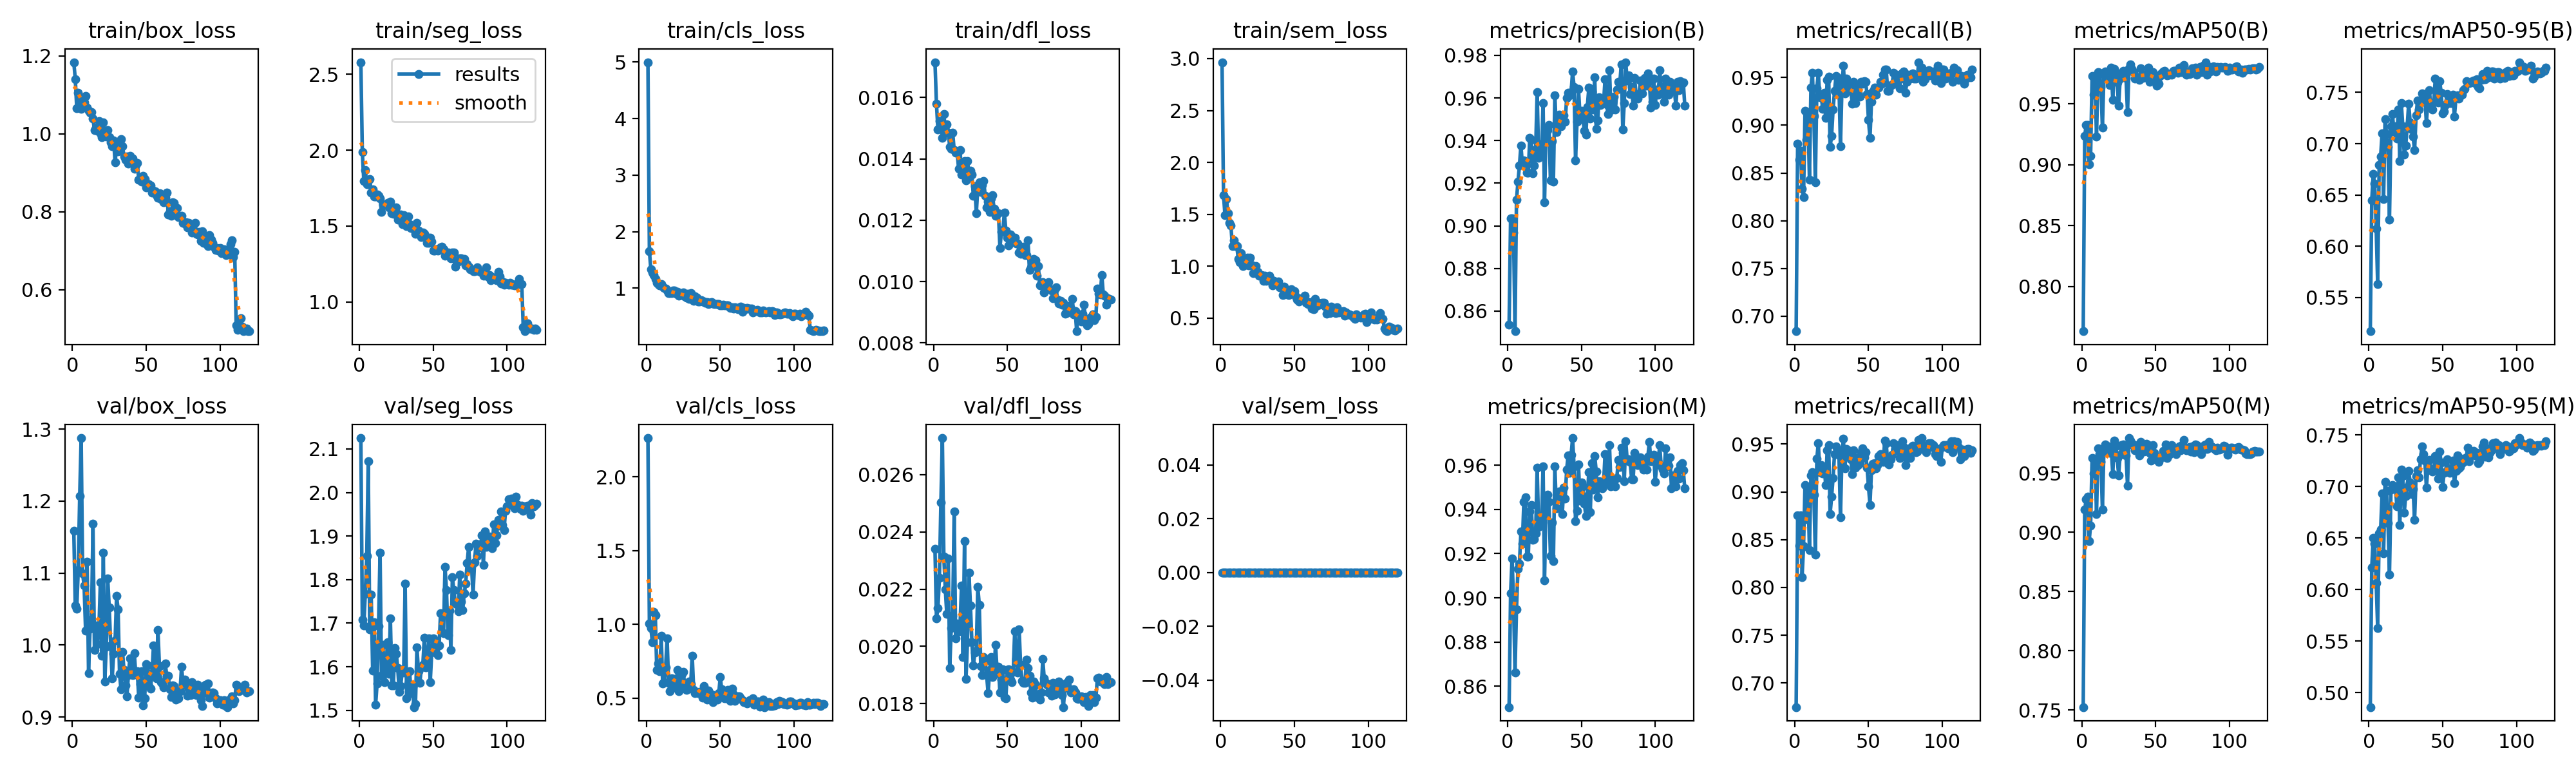

Data behind this chart, as committed beside it:
epoch, time, train/box_loss, train/seg_loss, train/cls_loss, train/dfl_loss, train/sem_loss, metrics/precision(B), metrics/recall(B), metrics/mAP50(B), metrics/mAP50-95(B), metrics/precision(M), metrics/recall(M), metrics/mAP50(M), metrics/mAP50-95(M), val/box_loss, val/seg_loss, val/cls_loss, val/dfl_loss, val/sem_loss, lr/pg0, lr/pg1, lr/pg2, lr/pg3
1, 75.79, 1.184, 2.58, 4.997, 0.01715, 2.966, 0.8536, 0.6843, 0.7634, 0.5172, 0.8505, 0.6749, 0.7526, 0.486, 1.159, 2.125, 2.264, 0.02342, 0, 0.00296, 0.0009867, 0.00296, 0.0009867
2, 136.1, 1.141, 1.988, 1.657, 0.01579, 1.686, 0.9034, 0.8809, 0.9234, 0.645, 0.9019, 0.8752, 0.9192, 0.6217, 1.055, 1.708, 1.005, 0.02097, 0, 0.005942, 0.001981, 0.005942, 0.001981
3, 191.8, 1.066, 1.799, 1.331, 0.01495, 1.488, 0.9034, 0.8639, 0.9326, 0.6703, 0.9177, 0.8435, 0.9278, 0.6502, 1.051, 1.695, 0.9764, 0.02134, 0, 0.00892, 0.002973, 0.00892, 0.002973
4, 244.3, 1.105, 1.869, 1.281, 0.01524, 1.644, 0.8969, 0.8733, 0.9326, 0.6609, 0.8989, 0.8752, 0.9302, 0.6443, 1.104, 1.767, 0.8788, 0.0224, 0, 0.01135, 0.003784, 0.01135, 0.003784
5, 296.4, 1.082, 1.774, 1.229, 0.01521, 1.508, 0.8505, 0.8337, 0.9005, 0.6174, 0.8663, 0.811, 0.8926, 0.6062, 1.207, 1.854, 1.084, 0.02502, 0, 0.01134, 0.00378, 0.01134, 0.00378
6, 348.1, 1.064, 1.799, 1.169, 0.01468, 1.416, 0.9122, 0.825, 0.9074, 0.563, 0.8947, 0.8431, 0.9059, 0.5627, 1.288, 2.072, 1.064, 0.02728, 0, 0.01132, 0.003774, 0.01132, 0.003774
7, 399.8, 1.089, 1.811, 1.094, 0.01547, 1.394, 0.9207, 0.9149, 0.9726, 0.6791, 0.9131, 0.9074, 0.9628, 0.6548, 1.099, 1.686, 0.6882, 0.02313, 0, 0.0113, 0.003767, 0.0113, 0.003767
8, 451.7, 1.08, 1.719, 1.074, 0.01493, 1.191, 0.9282, 0.8847, 0.9572, 0.6875, 0.9155, 0.8715, 0.9495, 0.6582, 1.082, 1.766, 0.7319, 0.022, 0, 0.01128, 0.003759, 0.01128, 0.003759
9, 504.1, 1.097, 1.744, 1.048, 0.01512, 1.246, 0.9377, 0.911, 0.9685, 0.7104, 0.93, 0.9034, 0.9617, 0.6931, 1.02, 1.592, 0.6814, 0.02114, 0, 0.01125, 0.003749, 0.01125, 0.003749
10, 555.9, 1.067, 1.696, 1.076, 0.01485, 1.195, 0.9288, 0.8431, 0.9233, 0.6462, 0.9246, 0.8393, 0.9156, 0.635, 1.116, 1.702, 0.9227, 0.02308, 0, 0.01121, 0.003738, 0.01121, 0.003738
11, 607.2, 1.059, 1.696, 1.028, 0.0144, 1.19, 0.9307, 0.9395, 0.9759, 0.7239, 0.9436, 0.9173, 0.9709, 0.7042, 0.961, 1.513, 0.597, 0.01925, 0, 0.01118, 0.003726, 0.01118, 0.003726
12, 659.5, 1.055, 1.709, 1.002, 0.01433, 1.069, 0.9283, 0.9552, 0.9752, 0.7096, 0.9454, 0.9206, 0.9661, 0.6958, 1.022, 1.562, 0.6068, 0.02063, 0, 0.01114, 0.003713, 0.01114, 0.003713
13, 711.8, 1.056, 1.699, 0.9888, 0.01486, 1.036, 0.925, 0.9096, 0.9639, 0.6969, 0.9187, 0.897, 0.9593, 0.6646, 1.035, 1.694, 0.7075, 0.02107, 0, 0.0111, 0.003698, 0.0111, 0.003698
14, 763.3, 1.039, 1.681, 0.957, 0.01428, 1.126, 0.9251, 0.8401, 0.9303, 0.6258, 0.9188, 0.8344, 0.9191, 0.6148, 1.169, 1.862, 0.9035, 0.02471, 0, 0.01105, 0.003683, 0.01105, 0.003683
15, 814.5, 1.009, 1.591, 0.9096, 0.01421, 0.9975, 0.9412, 0.9387, 0.9737, 0.7168, 0.9392, 0.9349, 0.9699, 0.6967, 0.9931, 1.579, 0.6016, 0.02029, 0, 0.011, 0.003666, 0.011, 0.003666
16, 865.7, 1.016, 1.639, 0.91, 0.01423, 1.072, 0.9404, 0.9546, 0.9764, 0.7289, 0.9419, 0.9509, 0.9741, 0.7015, 1.027, 1.65, 0.5444, 0.02079, 0, 0.01094, 0.003647, 0.01094, 0.003647
17, 918.1, 1.008, 1.641, 0.9168, 0.01368, 1.01, 0.9247, 0.929, 0.9717, 0.7117, 0.9264, 0.9206, 0.968, 0.7002, 1.001, 1.565, 0.6326, 0.02052, 0, 0.01088, 0.003628, 0.01088, 0.003628
18, 969.2, 1.033, 1.641, 0.9566, 0.01428, 1.079, 0.9283, 0.93, 0.9759, 0.717, 0.9264, 0.9281, 0.9722, 0.6995, 1.021, 1.591, 0.6031, 0.02078, 0, 0.01082, 0.003608, 0.01082, 0.003608
19, 1021, 1.002, 1.651, 0.9563, 0.01349, 1.009, 0.9359, 0.9168, 0.9652, 0.705, 0.9293, 0.9193, 0.967, 0.6808, 1.087, 1.656, 0.6276, 0.02212, 0, 0.01076, 0.003586, 0.01076, 0.003586
20, 1072, 0.9916, 1.622, 0.9017, 0.01353, 1.082, 0.9628, 0.9338, 0.9797, 0.7335, 0.9589, 0.9263, 0.9706, 0.7089, 0.9853, 1.584, 0.5673, 0.01962, 0, 0.01069, 0.003563, 0.01069, 0.003563
21, 1124, 1.03, 1.663, 0.9323, 0.01392, 1.016, 0.9321, 0.9075, 0.9531, 0.6833, 0.9321, 0.9075, 0.9489, 0.6626, 1.128, 1.711, 0.6906, 0.02367, 0, 0.01062, 0.003539, 0.01062, 0.003539
22, 1176, 1.005, 1.587, 0.8661, 0.0133, 0.9295, 0.9382, 0.9477, 0.9785, 0.7396, 0.9367, 0.9433, 0.9773, 0.7162, 0.9494, 1.557, 0.545, 0.01886, 0, 0.01054, 0.003514, 0.01054, 0.003514
23, 1228, 0.992, 1.583, 0.8959, 0.01392, 0.9826, 0.9332, 0.9508, 0.9761, 0.7169, 0.934, 0.949, 0.9727, 0.71, 0.9979, 1.558, 0.594, 0.02015, 0, 0.01046, 0.003488, 0.01046, 0.003488
24, 1279, 1.009, 1.617, 0.877, 0.01356, 1.001, 0.9577, 0.8771, 0.9673, 0.6895, 0.9596, 0.8771, 0.9629, 0.6746, 1.092, 1.643, 0.6623, 0.02258, 0, 0.01038, 0.003461, 0.01038, 0.003461
25, 1331, 0.9919, 1.623, 0.9291, 0.01361, 0.9444, 0.9109, 0.889, 0.9485, 0.6982, 0.9079, 0.8948, 0.9482, 0.6909, 1.052, 1.63, 0.679, 0.02144, 0, 0.0103, 0.003432, 0.0103, 0.003432
26, 1383, 0.978, 1.543, 0.8596, 0.01349, 0.908, 0.9454, 0.9166, 0.9705, 0.7171, 0.9435, 0.9147, 0.9656, 0.6998, 0.9998, 1.597, 0.5694, 0.02015, 0, 0.01021, 0.003403, 0.01021, 0.003403
27, 1434, 0.9674, 1.569, 0.8368, 0.01279, 0.915, 0.9447, 0.9357, 0.9742, 0.739, 0.9467, 0.9397, 0.9736, 0.715, 0.9534, 1.542, 0.5542, 0.01933, 0, 0.01012, 0.003373, 0.01012, 0.003373
28, 1486, 0.9822, 1.578, 0.9062, 0.0131, 0.9114, 0.9473, 0.9513, 0.9771, 0.7208, 0.9435, 0.9475, 0.9742, 0.704, 0.9878, 1.556, 0.563, 0.01978, 0, 0.01002, 0.003341, 0.01002, 0.003341
29, 1538, 0.926, 1.511, 0.8071, 0.01223, 0.8602, 0.9212, 0.9503, 0.9755, 0.714, 0.9191, 0.9446, 0.9704, 0.6929, 1.007, 1.59, 0.61, 0.01986, 0, 0.009927, 0.003309, 0.009927, 0.003309
30, 1589, 0.9702, 1.572, 0.9141, 0.01306, 0.91, 0.9396, 0.9419, 0.9714, 0.7072, 0.9341, 0.9379, 0.9651, 0.6977, 1.068, 1.586, 0.5951, 0.02208, 0, 0.009828, 0.003276, 0.009828, 0.003276
31, 1641, 0.9542, 1.541, 0.8255, 0.01324, 0.8569, 0.9207, 0.8782, 0.943, 0.6935, 0.9167, 0.8736, 0.9396, 0.6676, 1.05, 1.79, 0.7882, 0.02146, 0, 0.009725, 0.003242, 0.009725, 0.003242
32, 1693, 0.9689, 1.5, 0.7799, 0.01292, 0.8655, 0.9613, 0.9395, 0.9792, 0.7275, 0.9594, 0.9376, 0.9795, 0.7101, 0.9599, 1.528, 0.5542, 0.01932, 0, 0.00962, 0.003207, 0.00962, 0.003207
33, 1744, 0.9855, 1.565, 0.8538, 0.01316, 0.9081, 0.944, 0.9622, 0.9821, 0.7424, 0.9405, 0.9559, 0.9773, 0.7156, 0.9383, 1.562, 0.5335, 0.019, 0, 0.009512, 0.003171, 0.009512, 0.003171
34, 1796, 0.9685, 1.513, 0.8283, 0.01328, 0.8732, 0.9482, 0.9333, 0.9786, 0.7333, 0.9458, 0.9246, 0.9741, 0.7087, 0.9909, 1.589, 0.5391, 0.01962, 0, 0.009401, 0.003134, 0.009401, 0.003134
35, 1847, 0.9422, 1.486, 0.7701, 0.0128, 0.8149, 0.952, 0.949, 0.9758, 0.7405, 0.9482, 0.9452, 0.9744, 0.7261, 0.9653, 1.539, 0.5346, 0.0195, 0, 0.009288, 0.003096, 0.009288, 0.003096
36, 1899, 0.9327, 1.486, 0.7614, 0.01242, 0.8546, 0.9468, 0.9423, 0.9705, 0.7492, 0.9449, 0.9404, 0.9691, 0.7389, 0.9438, 1.555, 0.5406, 0.01899, 0, 0.009173, 0.003058, 0.009173, 0.003058
37, 1950, 0.9412, 1.477, 0.7827, 0.01261, 0.8259, 0.952, 0.9373, 0.9711, 0.7474, 0.9379, 0.9426, 0.9718, 0.7315, 0.9289, 1.507, 0.5348, 0.01837, 0, 0.009055, 0.003018, 0.009055, 0.003018
38, 2001, 0.9229, 1.449, 0.7676, 0.01226, 0.8471, 0.952, 0.9373, 0.9718, 0.7447, 0.95, 0.9344, 0.9693, 0.725, 0.9585, 1.515, 0.5003, 0.01917, 0, 0.008935, 0.002978, 0.008935, 0.002978
39, 2052, 0.9435, 1.522, 0.7631, 0.0127, 0.8533, 0.949, 0.9225, 0.9695, 0.7201, 0.9451, 0.9187, 0.9649, 0.6989, 0.9819, 1.644, 0.5796, 0.01962, 0, 0.008812, 0.002937, 0.008812, 0.002937
40, 2104, 0.9367, 1.471, 0.7381, 0.01281, 0.7973, 0.9601, 0.9452, 0.979, 0.7416, 0.9582, 0.9433, 0.9765, 0.7186, 0.9683, 1.589, 0.5178, 0.01894, 0, 0.008688, 0.002896, 0.008688, 0.002896
41, 2155, 0.9361, 1.444, 0.7549, 0.01237, 0.7934, 0.9626, 0.9235, 0.9713, 0.7524, 0.9645, 0.9254, 0.9725, 0.7259, 0.9582, 1.563, 0.488, 0.01905, 0, 0.008562, 0.002854, 0.008562, 0.002854
42, 2206, 0.9102, 1.427, 0.7191, 0.01215, 0.7231, 0.9614, 0.9405, 0.9718, 0.7368, 0.9566, 0.9357, 0.968, 0.7173, 0.9884, 1.599, 0.5508, 0.02006, 0, 0.008433, 0.002811, 0.008433, 0.002811
43, 2258, 0.9203, 1.459, 0.7376, 0.01221, 0.8015, 0.9627, 0.9338, 0.9734, 0.7331, 0.9646, 0.9278, 0.972, 0.7144, 0.959, 1.605, 0.5063, 0.01922, 0, 0.008303, 0.002768, 0.008303, 0.002768
44, 2310, 0.9256, 1.451, 0.7567, 0.01222, 0.7584, 0.9723, 0.9299, 0.9746, 0.7404, 0.9723, 0.9299, 0.9748, 0.7167, 0.964, 1.667, 0.5248, 0.01929, 0, 0.008171, 0.002724, 0.008171, 0.002724
45, 2362, 0.8823, 1.433, 0.7304, 0.0111, 0.7692, 0.9653, 0.9458, 0.9799, 0.7636, 0.9595, 0.9412, 0.9737, 0.7294, 0.9269, 1.599, 0.4728, 0.01839, 0, 0.008038, 0.002679, 0.008038, 0.002679
46, 2413, 0.8848, 1.389, 0.7163, 0.01161, 0.7225, 0.9308, 0.9433, 0.9679, 0.7507, 0.9346, 0.9454, 0.9673, 0.7238, 0.9455, 1.606, 0.4956, 0.01885, 0, 0.007903, 0.002634, 0.007903, 0.002634
47, 2465, 0.8779, 1.388, 0.7234, 0.01169, 0.7592, 0.9488, 0.9459, 0.9752, 0.7404, 0.9393, 0.9365, 0.9607, 0.7075, 0.9637, 1.665, 0.5007, 0.01919, 0, 0.007766, 0.002589, 0.007766, 0.002589
48, 2516, 0.8924, 1.424, 0.7178, 0.01224, 0.7795, 0.9642, 0.9452, 0.976, 0.7609, 0.9603, 0.9414, 0.9734, 0.7336, 0.9159, 1.565, 0.4882, 0.01821, 0, 0.007628, 0.002543, 0.007628, 0.002543
49, 2569, 0.883, 1.398, 0.7197, 0.01167, 0.7452, 0.9518, 0.9329, 0.9738, 0.7496, 0.9441, 0.9254, 0.967, 0.7235, 0.9256, 1.633, 0.5315, 0.01818, 0, 0.007489, 0.002496, 0.007489, 0.002496
50, 2620, 0.8623, 1.34, 0.6994, 0.01142, 0.7566, 0.954, 0.9055, 0.9679, 0.7295, 0.9523, 0.9056, 0.9633, 0.6996, 0.9737, 1.664, 0.6417, 0.01918, 0, 0.007349, 0.00245, 0.007349, 0.00245
51, 2671, 0.8686, 1.34, 0.6969, 0.01118, 0.7107, 0.9503, 0.8866, 0.9647, 0.7316, 0.9503, 0.8866, 0.9635, 0.7133, 0.9715, 1.656, 0.5578, 0.01919, 0, 0.007207, 0.002402, 0.007207, 0.002402
52, 2723, 0.8702, 1.345, 0.7057, 0.01154, 0.6749, 0.9445, 0.9244, 0.9663, 0.7375, 0.9426, 0.9225, 0.9592, 0.7141, 0.9433, 1.651, 0.547, 0.01883, 0, 0.007065, 0.002355, 0.007065, 0.002355
53, 2775, 0.867, 1.337, 0.702, 0.01134, 0.6591, 0.9428, 0.9351, 0.973, 0.7486, 0.9371, 0.9296, 0.9629, 0.7267, 0.9399, 1.626, 0.4972, 0.01875, 0, 0.006921, 0.002307, 0.006921, 0.002307
54, 2826, 0.849, 1.353, 0.6954, 0.0113, 0.6864, 0.9558, 0.9393, 0.9748, 0.7423, 0.9461, 0.9299, 0.9635, 0.7167, 0.9606, 1.649, 0.4968, 0.01911, 0, 0.006777, 0.002259, 0.006777, 0.002259
55, 2877, 0.8545, 1.361, 0.6936, 0.01142, 0.692, 0.9648, 0.9322, 0.9764, 0.7397, 0.957, 0.9246, 0.9689, 0.713, 0.9996, 1.723, 0.5532, 0.02053, 0, 0.006632, 0.002211, 0.006632, 0.002211
56, 2929, 0.8521, 1.364, 0.6727, 0.01124, 0.683, 0.9503, 0.9391, 0.9769, 0.7396, 0.9388, 0.9278, 0.9641, 0.7181, 0.975, 1.721, 0.512, 0.01957, 0, 0.006487, 0.002162, 0.006487, 0.002162
57, 2981, 0.8428, 1.346, 0.6497, 0.01124, 0.7123, 0.963, 0.9395, 0.9751, 0.7477, 0.961, 0.9376, 0.9741, 0.725, 0.9541, 1.677, 0.4798, 0.01908, 0, 0.006341, 0.002114, 0.006341, 0.002114
58, 3033, 0.8354, 1.304, 0.6643, 0.01095, 0.644, 0.9546, 0.9452, 0.9736, 0.7266, 0.949, 0.9395, 0.9625, 0.703, 1.021, 1.83, 0.5619, 0.0206, 0, 0.006194, 0.002065, 0.006194, 0.002065
59, 3083, 0.848, 1.31, 0.6427, 0.01091, 0.6343, 0.9696, 0.9433, 0.9737, 0.7444, 0.9643, 0.9376, 0.9653, 0.7152, 0.9709, 1.776, 0.5225, 0.01935, 0, 0.006047, 0.002016, 0.006047, 0.002016
60, 3135, 0.8324, 1.328, 0.6625, 0.01103, 0.6502, 0.9455, 0.9527, 0.9747, 0.7474, 0.9573, 0.9316, 0.971, 0.7299, 0.9481, 1.672, 0.4812, 0.01879, 0, 0.0059, 0.001967, 0.0059, 0.001967
... 60 more rows
